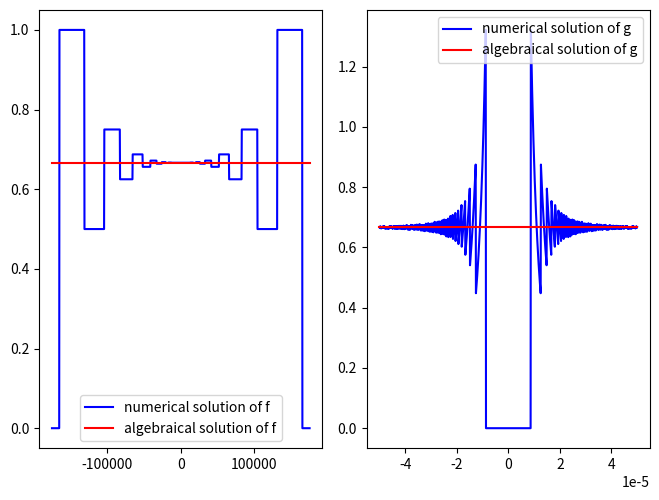
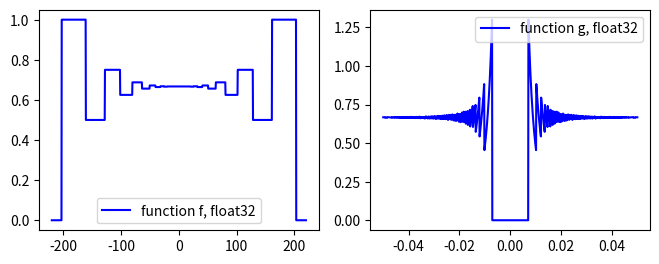
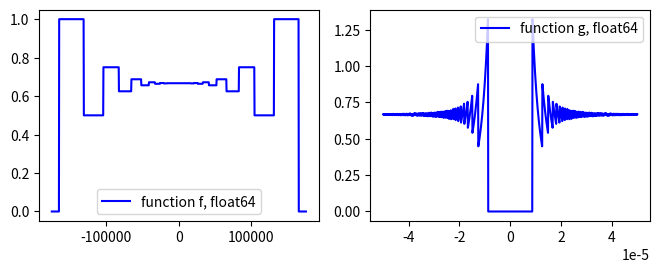

The script that saved these images, in order:
#importing extensions
import numpy as np
import matplotlib.pyplot as plt

# defining functions
def f(x):
    return (x**3+1/3)-(x**3-1/3)
def g(x):
    return ((3+(x**3)/3)-(3-(x**3)/3))/x**3

#defining algebraic solution
sol = 2/3

# calculating the deviation of the numerical soltion for f, deviation > 1%
# critical for x -> -inf and x -> inf

x_f_crit_minus = 0
x_f_crit_plus = 0

# checking x -> -inf
for xx in range(10**7):
    if((np.abs(f(-xx)-sol)) > sol*0.01): 
        x_f_crit_minus = -xx
        break

# checking x -> inf
for xx in range(10**7):
    if((np.abs(f(xx)-sol)) > sol*0.01): 
        x_f_crit_plus = xx
        break
        
print(f'Function f deviates for x < {x_f_crit_minus} and x > {x_f_crit_plus}')

# calculating the deviation of the numerical soltion for g, deviation > 1%
# critical for x -> -0 and x -> +0

# declaring global variables
x_g_crit_minus = 0
x_g_crit_plus = 0

# checking x -> -0
for xx in range(1,10**7):
    if((np.abs(g(-1/xx)-sol)) > sol*0.01): 
        x_g_crit_minus = -1/xx
        break
        
# checking x -> +0
for xx in range(1,10**7):
    if((np.abs(g(1/xx)-sol)) > sol*0.01): 
        x_g_crit_plus = -1/xx
        break
        
print(f'Function g deviates for {x_g_crit_minus} < x < {x_g_crit_plus}')

# calculating for when the numerical solution of f equals 0
# critical for x -> -inf and x -> inf

# declaring global variables
x_f_zero_minus = 0
x_f_zero_plus = 0

# checking x -> -inf
for xx in range(10**7):
    if(f(-xx) == 0): 
        x_f_zero_minus = -xx
        break

# checking x -> inf
for xx in range(10**7):
    if(f(xx) == 0): 
        x_f_zero_plus = xx
        break
        
print(f'Function f equals zero for x < {x_f_zero_minus} and x > {x_f_zero_plus}')

# calculating for when the numerical solution of g equals 0
# critical for x -> -0 and x -> +0

# declaring global variables
x_g_zero_minus = 0
x_g_zero_plus = 0

# checking x -> -0
for xx in range(1,10**7):
    if(g(-1/xx) == 0): 
        x_g_zero_minus = -1/xx
        break

# checking x -> inf
for xx in range(1,10**7):
    if(g(1/xx) == 0): 
        x_g_zero_plus = 1/xx
        break
        
print(f'Function g equals zero for {x_g_zero_minus} < x < {x_g_zero_plus}')

# graphical representation of functions f and g
# plot function f
plt.subplot(1,2,1)
xx = np.linspace(-175000, 175000, 1000)
plt.plot(xx, f(xx), 'b', label='numerical solution of f')
plt.plot(xx, 0*xx+2/3, 'r', label='algebraical solution of f')
plt.tight_layout(pad=0, h_pad=1.08, w_pad=1.08)
plt.legend()

# plot function g
plt.subplot(1,2,2)
xx = np.linspace(-0.5*10**-4,0.5*10**-4, 1000)
plt.plot(xx, g(xx), 'b', label='numerical solution of g')
plt.plot(xx, 0*xx+2/3, 'r', label='algebraical solution of g')
plt.tight_layout(pad=0, h_pad=1.08, w_pad=1.08)
plt.legend()

plt.show()
plt.close()

# comparing data types float32 and float 64
# plot function f float 32
plt.subplot(2,2,1)
xx = np.linspace(-220, 220, 1000, dtype='float32')
plt.plot(xx, f(xx), 'b', label='function f, float32')
plt.tight_layout(pad=0, h_pad=1.08, w_pad=1.08)
plt.legend()

# plot function g float 32
plt.subplot(2,2,2)
xx = np.linspace(-0.5*10**-1,0.5*10**-1, 1000, dtype='float32')
plt.plot(xx, g(xx), 'b', label='function g, float32')
plt.tight_layout(pad=0, h_pad=1.08, w_pad=1.08)
plt.legend()

plt.show()
plt.close()

# plot function f float 64
plt.subplot(2,2,3)
xx = np.linspace(-175000, 175000, 1000, dtype='float64')
plt.plot(xx, f(xx), 'b', label='function f, float64')
plt.tight_layout(pad=0, h_pad=1.08, w_pad=1.08)
plt.legend()

# plot function g float 64
plt.subplot(2,2,4)
xx = np.linspace(-0.5*10**-4,0.5*10**-4, 1000, dtype='float64')
plt.plot(xx, g(xx), 'b', label='function g, float64')
plt.tight_layout(pad=0, h_pad=1.08, w_pad=1.08)
plt.legend()

plt.show()
plt.close()
